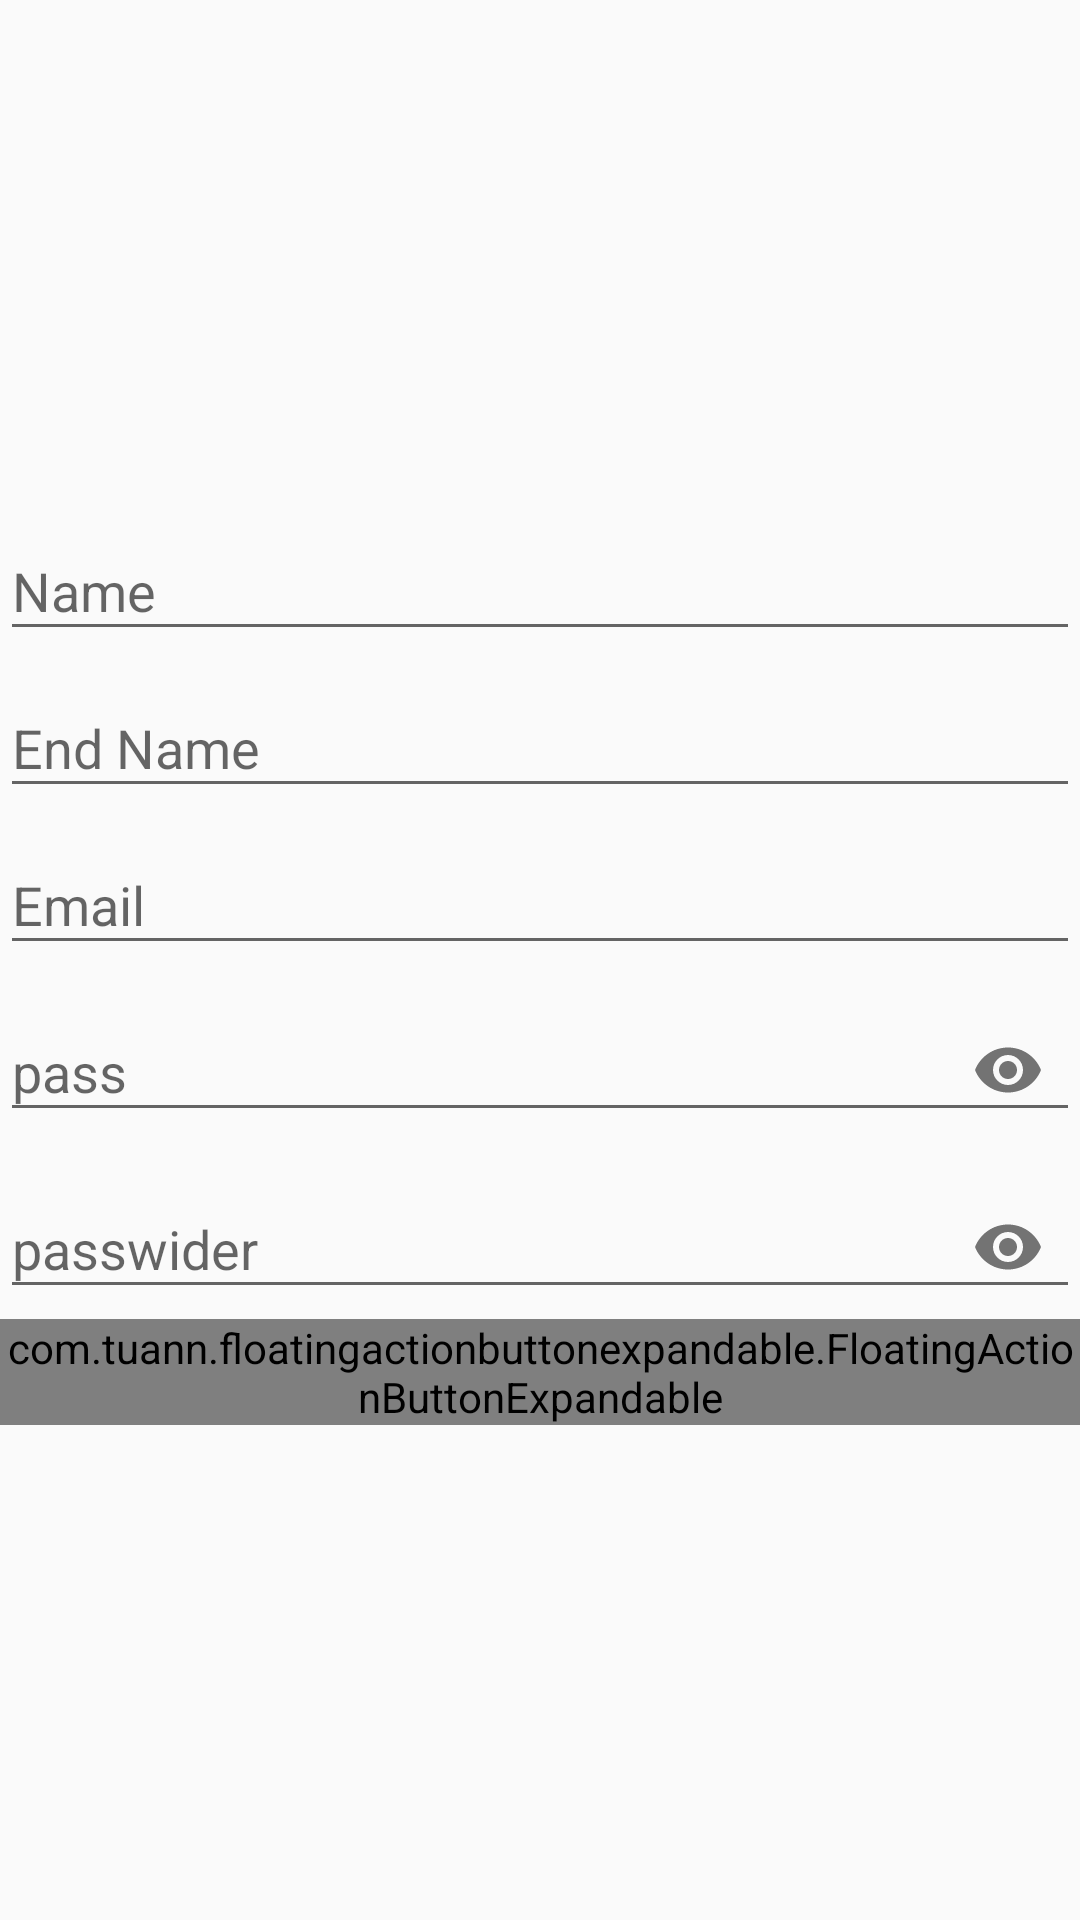

Here is an Android app screen rendered from its layout file. Give the layout XML and the strings, colors and styles it references.
<!-- AndroidManifest.xml: application theme AppTheme -->
<!-- res/layout/activity_registeren.xml -->
<?xml version="1.0" encoding="utf-8"?>
<RelativeLayout xmlns:android="http://schemas.android.com/apk/res/android"
    xmlns:app="http://schemas.android.com/apk/res-auto"
    xmlns:tools="http://schemas.android.com/tools"
    android:layout_width="match_parent"
    android:layout_height="match_parent"
    android:layout_gravity="center"
    android:gravity="center"
    tools:context=".ui.Registeren">

    <LinearLayout
        android:layout_width="match_parent"
        android:layout_height="wrap_content"
        android:orientation="vertical">

        <com.google.android.material.textfield.TextInputLayout
            android:id="@+id/names"
            android:layout_width="match_parent"
            android:layout_height="wrap_content"
            android:hint="Name">

            <com.google.android.material.textfield.TextInputEditText
                android:layout_width="match_parent"
                android:layout_height="wrap_content" />
        </com.google.android.material.textfield.TextInputLayout>

        <com.google.android.material.textfield.TextInputLayout
            android:id="@+id/endname"
            android:layout_width="match_parent"
            android:layout_height="wrap_content"
            android:hint="End Name"
>

            <com.google.android.material.textfield.TextInputEditText
                android:layout_width="match_parent"
                android:layout_height="wrap_content"
         />
        </com.google.android.material.textfield.TextInputLayout>

        <com.google.android.material.textfield.TextInputLayout
            android:id="@+id/email"
            android:layout_width="match_parent"
            android:layout_height="wrap_content"
            android:hint="Email"
       >

            <com.google.android.material.textfield.TextInputEditText
                android:layout_width="match_parent"
                android:layout_height="wrap_content"
         />
        </com.google.android.material.textfield.TextInputLayout>

        <com.google.android.material.textfield.TextInputLayout
            android:id="@+id/pass"
            android:layout_width="match_parent"
            android:layout_height="wrap_content"
            android:hint="pass"
            app:endIconMode="password_toggle"
     >

            <com.google.android.material.textfield.TextInputEditText
                android:layout_width="match_parent"
                android:layout_height="wrap_content"
                android:inputType="textPassword" />
        </com.google.android.material.textfield.TextInputLayout>

        <com.google.android.material.textfield.TextInputLayout
            android:id="@+id/passwider"
            android:layout_width="match_parent"
            android:layout_height="wrap_content"
            android:hint="passwider"
            app:endIconMode="password_toggle">

            <com.google.android.material.textfield.TextInputEditText
                android:layout_width="match_parent"
                android:layout_height="wrap_content"
                android:inputType="textPassword" />
        </com.google.android.material.textfield.TextInputLayout>


        <com.tuann.floatingactionbuttonexpandable.FloatingActionButtonExpandable
            android:id="@+id/fab"
            android:layout_width="wrap_content"
            android:layout_height="wrap_content"
            app:fab_content="Finsh"

            android:layout_gravity="right"
            app:fab_duration="100"

            app:fab_expanded="true"
            app:fab_icon="@drawable/ic_baseline_done_outline_24"

            app:fab_text_color="@android:color/white"

            app:fab_typeface="fonts/RobotoSlab-Regular.ttf" />
    </LinearLayout>


</RelativeLayout>
<!-- resources referenced by this layout -->
<resources>
  <style name="AppTheme" parent="Theme.AppCompat.Light.DarkActionBar">
          
          <item name="colorPrimary">@color/colorAccent</item>
          <item name="colorPrimaryDark">@color/colorAccent</item>
          <item name="colorAccent">@color/colorAccent</item>
      </style>
  <color name="colorAccent">#03DAC5</color>
</resources>
